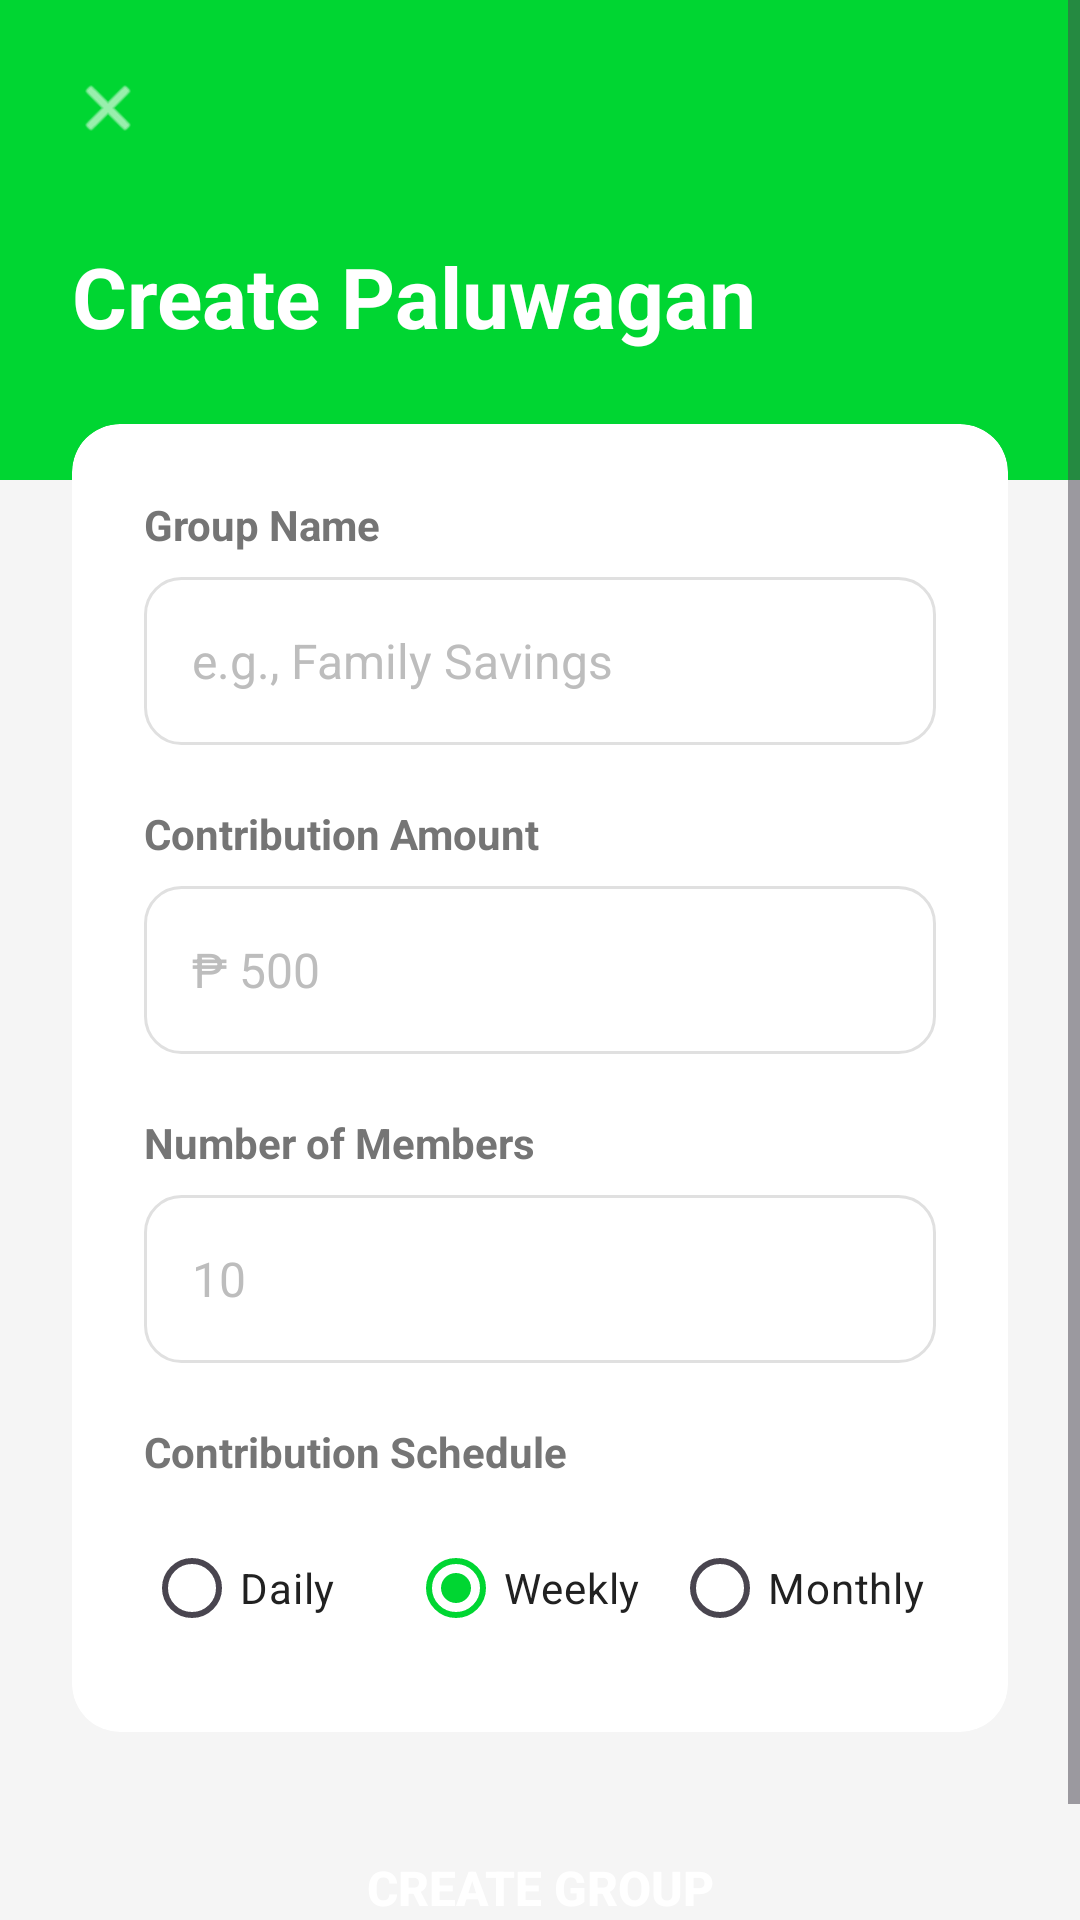

Here is an Android app screen rendered from its layout file. Give the layout XML and the strings, colors and styles it references.
<!-- AndroidManifest.xml: application theme Theme.BaliPay -->
<!-- res/layout/activity_create_group.xml -->
<?xml version="1.0" encoding="utf-8"?>
<ScrollView xmlns:android="http://schemas.android.com/apk/res/android"
    xmlns:app="http://schemas.android.com/apk/res-auto"
    android:layout_width="match_parent"
    android:layout_height="match_parent"
    android:background="@color/background"
    android:fillViewport="true">

    <androidx.constraintlayout.widget.ConstraintLayout
        android:layout_width="match_parent"
        android:layout_height="wrap_content">

        
        <View
            android:id="@+id/topBar"
            android:layout_width="0dp"
            android:layout_height="160dp"
            android:background="@color/primary"
            app:layout_constraintTop_toTopOf="parent"
            app:layout_constraintStart_toStartOf="parent"
            app:layout_constraintEnd_toEndOf="parent" />

        
        <ImageView
            android:id="@+id/btnBack"
            android:layout_width="40dp"
            android:layout_height="40dp"
            android:src="@android:drawable/ic_menu_close_clear_cancel"
            android:tint="@color/white"
            android:padding="8dp"
            android:layout_marginStart="16dp"
            android:layout_marginTop="16dp"
            app:layout_constraintTop_toTopOf="parent"
            app:layout_constraintStart_toStartOf="parent" />

        
        <TextView
            android:id="@+id/tvTitle"
            android:layout_width="wrap_content"
            android:layout_height="wrap_content"
            android:text="Create Paluwagan"
            android:textSize="28sp"
            android:textColor="@color/white"
            android:textStyle="bold"
            android:layout_marginStart="24dp"
            android:layout_marginTop="24dp"
            app:layout_constraintTop_toBottomOf="@id/btnBack"
            app:layout_constraintStart_toStartOf="parent" />

        
        <androidx.cardview.widget.CardView
            android:id="@+id/cardForm"
            android:layout_width="0dp"
            android:layout_height="wrap_content"
            android:layout_marginStart="24dp"
            android:layout_marginEnd="24dp"
            android:layout_marginTop="24dp"
            app:cardCornerRadius="16dp"
            app:cardElevation="0dp"
            android:backgroundTint="@color/white"
            app:layout_constraintTop_toBottomOf="@id/tvTitle"
            app:layout_constraintStart_toStartOf="parent"
            app:layout_constraintEnd_toEndOf="parent">

            <LinearLayout
                android:layout_width="match_parent"
                android:layout_height="wrap_content"
                android:orientation="vertical"
                android:padding="24dp">

                
                <TextView
                    android:layout_width="wrap_content"
                    android:layout_height="wrap_content"
                    android:text="Group Name"
                    android:textSize="14sp"
                    android:textColor="@color/text_secondary"
                    android:textStyle="bold" />

                <EditText
                    android:id="@+id/etGroupName"
                    android:layout_width="match_parent"
                    android:layout_height="56dp"
                    android:hint="e.g., Family Savings"
                    android:inputType="text"
                    android:paddingStart="16dp"
                    android:paddingEnd="16dp"
                    android:textSize="16sp"
                    android:textColor="@color/text_primary"
                    android:textColorHint="@color/text_hint"
                    android:background="@drawable/input_background"
                    android:layout_marginTop="8dp" />

                
                <TextView
                    android:layout_width="wrap_content"
                    android:layout_height="wrap_content"
                    android:text="Contribution Amount"
                    android:textSize="14sp"
                    android:textColor="@color/text_secondary"
                    android:textStyle="bold"
                    android:layout_marginTop="20dp" />

                <EditText
                    android:id="@+id/etContribution"
                    android:layout_width="match_parent"
                    android:layout_height="56dp"
                    android:hint="₱ 500"
                    android:inputType="numberDecimal"
                    android:paddingStart="16dp"
                    android:paddingEnd="16dp"
                    android:textSize="16sp"
                    android:textColor="@color/text_primary"
                    android:textColorHint="@color/text_hint"
                    android:background="@drawable/input_background"
                    android:layout_marginTop="8dp" />

                
                <TextView
                    android:layout_width="wrap_content"
                    android:layout_height="wrap_content"
                    android:text="Number of Members"
                    android:textSize="14sp"
                    android:textColor="@color/text_secondary"
                    android:textStyle="bold"
                    android:layout_marginTop="20dp" />

                <EditText
                    android:id="@+id/etMembers"
                    android:layout_width="match_parent"
                    android:layout_height="56dp"
                    android:hint="10"
                    android:inputType="number"
                    android:paddingStart="16dp"
                    android:paddingEnd="16dp"
                    android:textSize="16sp"
                    android:textColor="@color/text_primary"
                    android:textColorHint="@color/text_hint"
                    android:background="@drawable/input_background"
                    android:layout_marginTop="8dp" />

                
                <TextView
                    android:layout_width="wrap_content"
                    android:layout_height="wrap_content"
                    android:text="Contribution Schedule"
                    android:textSize="14sp"
                    android:textColor="@color/text_secondary"
                    android:textStyle="bold"
                    android:layout_marginTop="20dp" />

                <RadioGroup
                    android:id="@+id/rgSchedule"
                    android:layout_width="match_parent"
                    android:layout_height="wrap_content"
                    android:orientation="horizontal"
                    android:layout_marginTop="12dp">

                    <RadioButton
                        android:id="@+id/rbDaily"
                        android:layout_width="0dp"
                        android:layout_weight="1"
                        android:layout_height="48dp"
                        android:text="Daily"
                        android:textSize="14sp"
                        android:textColor="@color/text_primary"
                        android:buttonTint="@color/primary" />

                    <RadioButton
                        android:id="@+id/rbWeekly"
                        android:layout_width="0dp"
                        android:layout_weight="1"
                        android:layout_height="48dp"
                        android:text="Weekly"
                        android:textSize="14sp"
                        android:textColor="@color/text_primary"
                        android:buttonTint="@color/primary"
                        android:checked="true" />

                    <RadioButton
                        android:id="@+id/rbMonthly"
                        android:layout_width="0dp"
                        android:layout_weight="1"
                        android:layout_height="48dp"
                        android:text="Monthly"
                        android:textSize="14sp"
                        android:textColor="@color/text_primary"
                        android:buttonTint="@color/primary" />

                </RadioGroup>

            </LinearLayout>

        </androidx.cardview.widget.CardView>

        
        <Button
            android:id="@+id/btnCreateGroup"
            android:layout_width="0dp"
            android:layout_height="56dp"
            android:text="Create Group"
            android:textSize="16sp"
            android:textColor="@color/white"
            android:textStyle="bold"
            android:background="@drawable/button_primary"
            android:layout_marginStart="24dp"
            android:layout_marginEnd="24dp"
            android:layout_marginTop="24dp"
            android:layout_marginBottom="24dp"
            app:layout_constraintTop_toBottomOf="@id/cardForm"
            app:layout_constraintBottom_toBottomOf="parent"
            app:layout_constraintStart_toStartOf="parent"
            app:layout_constraintEnd_toEndOf="parent" />

    </androidx.constraintlayout.widget.ConstraintLayout>
</ScrollView>
<!-- resources referenced by this layout -->
<resources>
  <color name="background">#F5F5F5</color>
  <color name="primary">#00D632</color>
  <color name="text_hint">#BDBDBD</color>
  <color name="text_primary">#212121</color>
  <color name="text_secondary">#757575</color>
  <color name="white">#FFFFFF</color>
  <!-- drawable input_background (drawable) -->
  <?xml version="1.0" encoding="utf-8"?>
  <shape xmlns:android="http://schemas.android.com/apk/res/android"
      android:shape="rectangle">
  
      <solid android:color="@color/white" />
  
      <corners android:radius="12dp" />
  
      <stroke
          android:width="1dp"
          android:color="@color/divider" />
  
  </shape>
  <style name="Theme.BaliPay" parent="Base.Theme.BaliPay" />
  <color name="divider">#E0E0E0</color>
  <style name="Base.Theme.BaliPay" parent="Theme.Material3.DayNight.NoActionBar">
          <item name="colorPrimary">@color/primary</item>
          <item name="colorPrimaryDark">@color/primary_dark</item>
          <item name="colorAccent">@color/accent</item>
          <item name="android:statusBarColor">@color/primary</item>
          <item name="android:windowBackground">@color/background</item>
      </style>
  <color name="primary_dark">#00B828</color>
  <color name="accent">#FFC107</color>
</resources>
